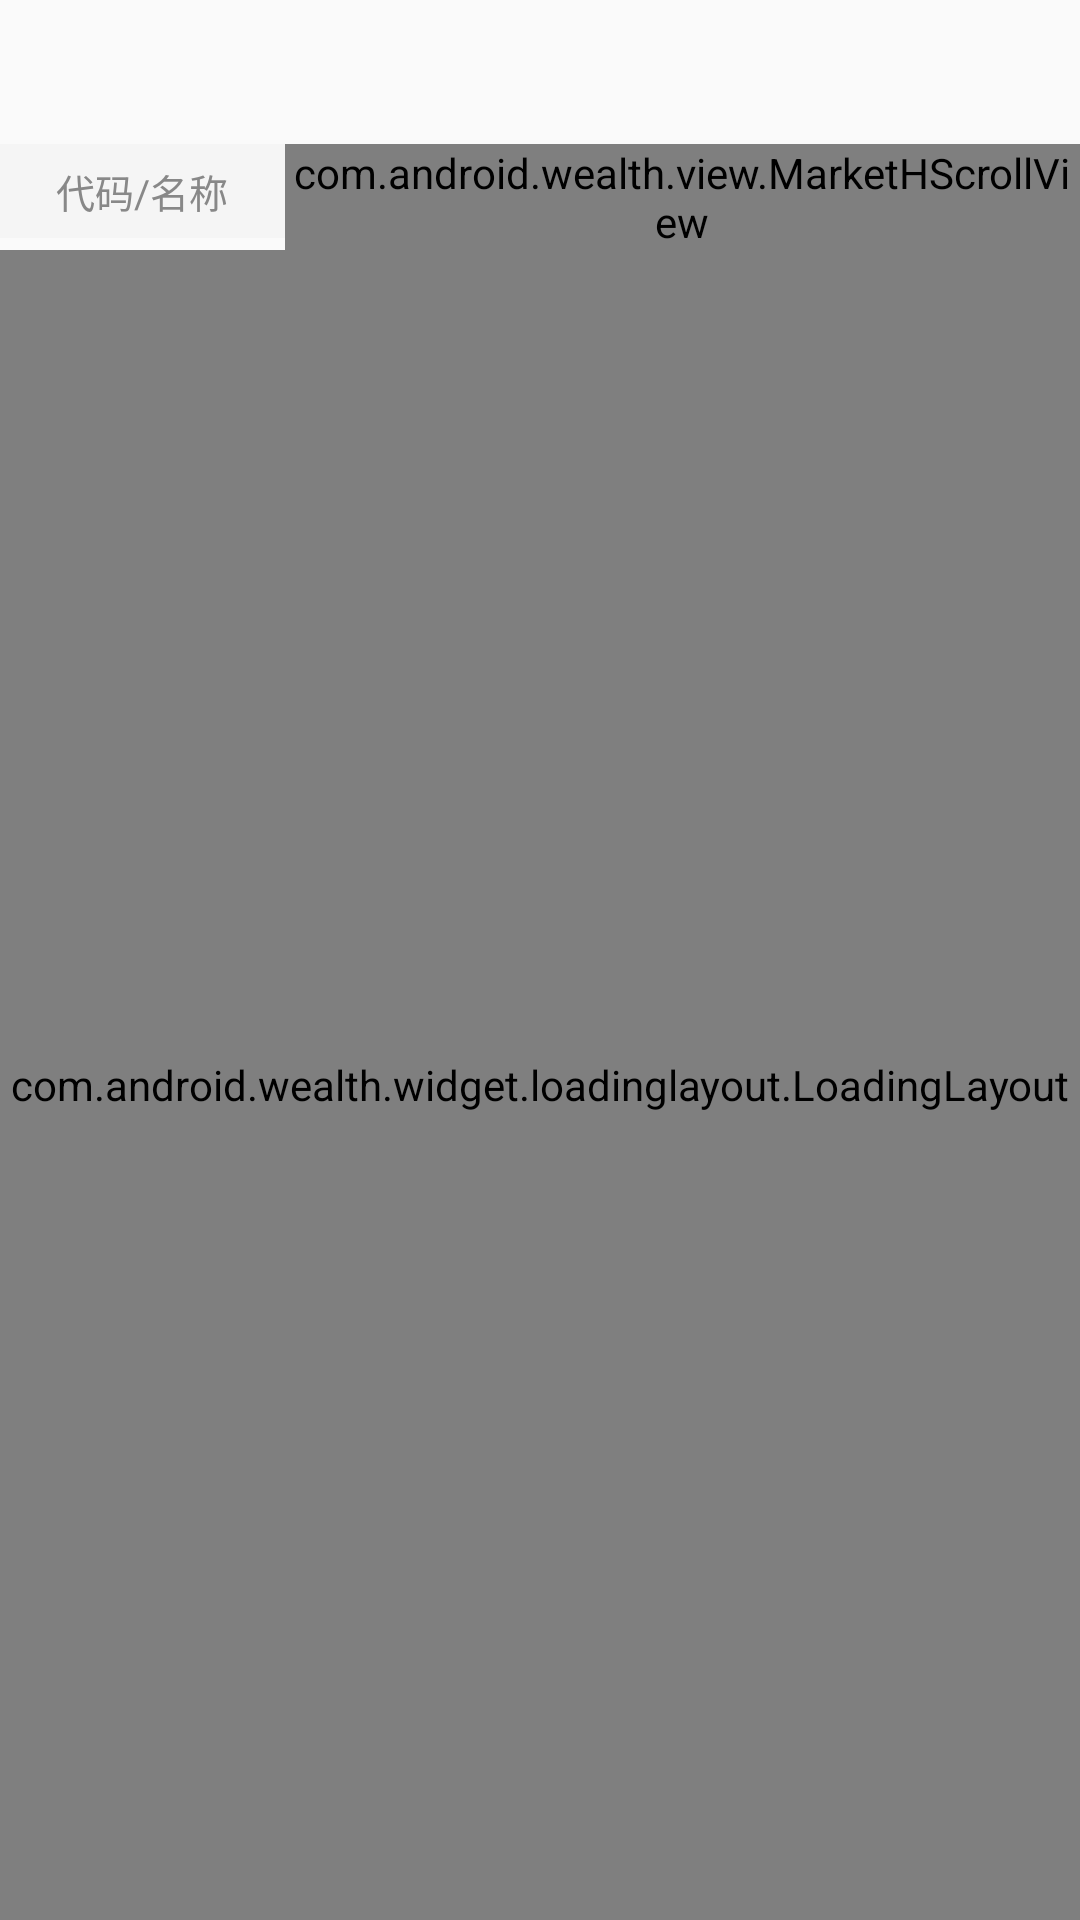

The Android layout XML behind this screen, and the referenced resources:
<!-- AndroidManifest.xml: application theme AppTheme -->
<!-- res/layout/frag_stock.xml -->
<?xml version="1.0" encoding="utf-8"?>
<LinearLayout xmlns:android="http://schemas.android.com/apk/res/android"
    xmlns:app="http://schemas.android.com/apk/res-auto"
    android:layout_width="match_parent"
    android:layout_height="match_parent"
    android:orientation="vertical">


    <com.google.android.material.tabs.TabLayout
        android:id="@+id/tabLayout"
        app:tabIndicatorColor="@color/black"
        app:tabIndicatorFullWidth="false"
        app:tabIndicatorHeight="@dimen/dp_0"
        app:tabMode="scrollable"
        app:tabRippleColor="@android:color/transparent"
        app:tabSelectedTextColor="@color/black"
        app:tabTextAppearance="@style/Sp16TabLayoutTextStyle"
        app:tabTextColor="@color/black"
        android:layout_width="match_parent"
        android:layout_height="wrap_content"/>


    
    <LinearLayout
        android:layout_width="match_parent"
        android:layout_height="wrap_content"
        android:orientation="horizontal">

        <LinearLayout
            android:layout_width="@dimen/dp_95"
            android:layout_height="wrap_content"
            android:background="#F5F5F5"
            android:gravity="center_vertical|center_horizontal"
            android:paddingTop="@dimen/dp_6"
            android:paddingBottom="@dimen/dp_6">

            <TextView
                android:id="@+id/title_name"
                android:layout_width="wrap_content"
                android:layout_height="wrap_content"
                android:text="代码/名称"
                android:textColor="#ff888888"
                android:textSize="@dimen/sp_13" />

        </LinearLayout>

        <FrameLayout
            android:layout_width="match_parent"
            android:layout_height="wrap_content"
            android:background="#F5F5F5">

            <com.android.wealth.view.MarketHScrollView
                android:id="@+id/title_scroll_view"
                android:layout_width="match_parent"
                android:layout_height="wrap_content"
                android:scrollbars="none">

                <LinearLayout
                    android:layout_width="wrap_content"
                    android:layout_height="wrap_content"
                    android:orientation="horizontal"
                    android:paddingTop="@dimen/dp_6"
                    android:paddingBottom="@dimen/dp_6">

                    <TextView
                        android:gravity="center"
                        android:layout_width="@dimen/dp_80"
                        android:layout_height="wrap_content"
                        android:text="最新价"
                        android:textColor="#ff888888"
                        android:textSize="@dimen/sp_13" />

                    <TextView
                        android:layout_width="@dimen/dp_80"
                        android:layout_height="wrap_content"
                        android:gravity="center_horizontal"
                        android:text="涨跌幅" />

                    <TextView
                        android:layout_width="@dimen/dp_80"
                        android:layout_height="wrap_content"
                        android:gravity="center_horizontal"
                        android:text="总市值" />


                    <TextView
                        android:layout_width="@dimen/dp_80"
                        android:layout_height="wrap_content"
                        android:gravity="center_horizontal"
                        android:text="成交量"
                         />

                    <TextView
                        android:layout_width="@dimen/dp_80"
                        android:layout_height="wrap_content"
                        android:gravity="center_horizontal"
                        android:text="成交额" />

                    <TextView
                        android:id="@+id/title5"
                        android:layout_width="@dimen/dp_80"
                        android:layout_height="wrap_content"
                        android:gravity="center_horizontal"
                        android:text="换手率" />

                    <TextView
                        android:layout_width="@dimen/dp_80"
                        android:layout_height="wrap_content"
                        android:gravity="center_horizontal"
                        android:text="振幅" />


                </LinearLayout>

            </com.android.wealth.view.MarketHScrollView>

        </FrameLayout>

    </LinearLayout>

    <com.android.wealth.widget.loadinglayout.LoadingLayout
        android:id="@+id/loadingView"
        android:layout_width="match_parent"
        android:layout_height="match_parent">

       <androidx.swiperefreshlayout.widget.SwipeRefreshLayout
           android:id="@+id/swipe_refresh_layout"
           android:layout_width="match_parent"
           android:layout_height="match_parent">

           <androidx.recyclerview.widget.RecyclerView
               android:background="@color/white"
               app:layoutManager="androidx.recyclerview.widget.LinearLayoutManager"
               android:id="@+id/container"
               android:layout_width="match_parent"
               android:layout_height="match_parent" />

       </androidx.swiperefreshlayout.widget.SwipeRefreshLayout>


    </com.android.wealth.widget.loadinglayout.LoadingLayout>


</LinearLayout>
<!-- resources referenced by this layout -->
<resources>
  <color name="black">#FF000000</color>
  <color name="white">#FFFFFFFF</color>
  <dimen name="dp_0">0dp</dimen>
  <dimen name="dp_6">6dp</dimen>
  <dimen name="dp_80">80dp</dimen>
  <dimen name="dp_95">95dp</dimen>
  <dimen name="sp_13">13sp</dimen>
  <style name="Sp16TabLayoutTextStyle">
          <item name="android:textSize">@dimen/sp_16</item>
          
      </style>
  <style name="AppTheme" parent="AppBaseTheme">
          <item name="android:launchMode">standard</item>
          <item name="android:screenOrientation">portrait</item>
          <item name="android:configChanges">orientation|screenSize|keyboardHidden</item>
          <item name="android:windowDisablePreview">true</item>
      </style>
  <dimen name="sp_16">16sp</dimen>
  <style name="AppBaseTheme" parent="Theme.AppCompat.Light.NoActionBar">
          
          <item name="colorPrimary">@color/common_color</item>
          <item name="colorPrimaryVariant">@color/common_color</item>
          <item name="colorOnPrimary">@color/common_color</item>
          
          <item name="colorSecondary">@color/common_color</item>
          <item name="colorSecondaryVariant">@color/common_color</item>
          
          <item name="android:statusBarColor">?attr/colorPrimaryVariant</item>
          <item name="windowActionBar">false</item>
          <item name="windowNoTitle">true</item>
          <item name="android:windowLightStatusBar" tools:targetApi="m">true</item>
          
      </style>
  <color name="common_color">#FFDA44</color>
</resources>
